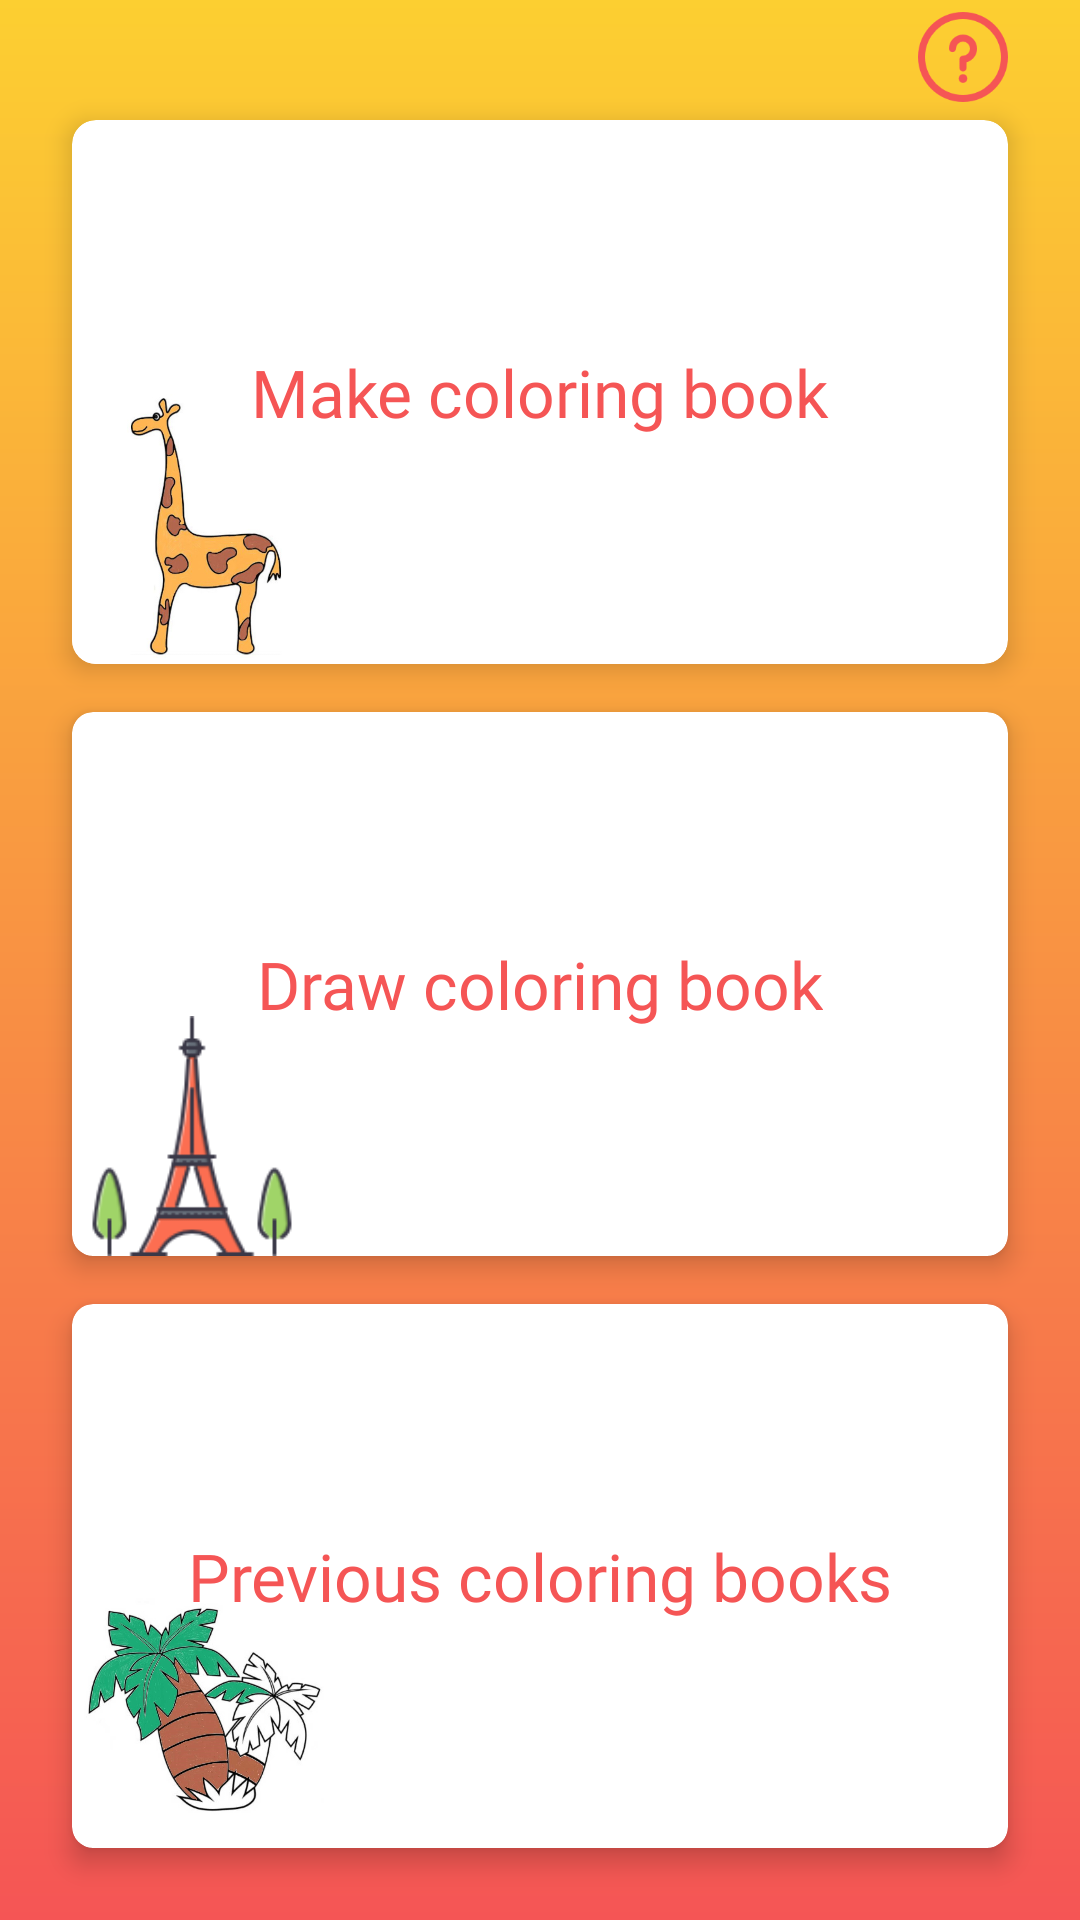

Reconstruct the res/layout file that produces this screen, plus the resources it refers to.
<!-- AndroidManifest.xml: application theme AppTheme -->
<!-- res/layout/activity_start.xml -->
<?xml version="1.0" encoding="utf-8"?>
<layout xmlns:tools="http://schemas.android.com/tools"
    xmlns:android="http://schemas.android.com/apk/res/android"
    xmlns:app="http://schemas.android.com/apk/res-auto">

    <data>
        <variable
            name="viewModel"
            type="com.hooitis.hoo.edgecoloringbook.vm.MainVM"/>
    </data>
    <android.support.constraint.ConstraintLayout
        android:layout_width="match_parent"
        android:layout_height="match_parent"
        android:background="@drawable/gradient_background"
        android:id="@+id/container_startup">

        <ImageView
            android:id="@+id/guide_button"
            android:layout_width="30dp"
            android:layout_height="30dp"
            android:layout_marginEnd="24dp"
            android:layout_marginTop="4dp"
            android:src="@drawable/information"
            android:tint="@color/colorAccent"
            app:layout_constraintTop_toTopOf="parent"
            app:layout_constraintEnd_toEndOf="parent" />

            <android.support.v7.widget.CardView
                android:id="@+id/make_coloring_book"
                android:layout_width="0dp"
                android:layout_height="0dp"
                app:layout_constraintStart_toStartOf="parent"
                app:layout_constraintEnd_toEndOf="parent"
                app:layout_constraintTop_toTopOf="parent"
                android:layout_marginTop="40dp"
                android:layout_marginBottom="8dp"
                android:layout_marginStart="24dp"
                android:layout_marginEnd="24dp"
                app:cardCornerRadius="8dp"
                app:cardElevation="5dp"
                app:layout_constraintBottom_toTopOf="@+id/select_coloring_book"
                android:background="@color/colorAccent" >

                <TextView
                    android:layout_width="wrap_content"
                    android:layout_height="wrap_content"
                    android:layout_gravity="center"
                    android:textAppearance="@style/appFont"
                    android:elevation="10dp"
                    android:text="@string/make_coloring_book"
                    android:textColor="@color/colorAccent" />

                <ImageView
                    android:layout_width="90dp"
                    android:layout_height="90dp"
                    android:src="@drawable/logo"
                    android:layout_gravity="bottom" />

            </android.support.v7.widget.CardView>

            <android.support.v7.widget.CardView
                android:id="@+id/select_coloring_book"
                android:layout_width="0dp"
                android:layout_height="0dp"
                app:cardCornerRadius="7dp"
                android:layout_marginTop="8dp"
                android:layout_marginBottom="8dp"
                app:layout_constraintStart_toStartOf="@+id/make_coloring_book"
                app:layout_constraintEnd_toEndOf="@+id/make_coloring_book"
                app:layout_constraintTop_toBottomOf="@+id/make_coloring_book"
                app:layout_constraintBottom_toTopOf="@+id/select_temp_coloring_book"
                app:cardElevation="5dp">

                <TextView
                    android:layout_width="wrap_content"
                    android:layout_height="wrap_content"
                    android:layout_gravity="center"
                    android:textAppearance="@style/appFont"
                    android:elevation="10dp"
                    android:text="@string/select_coloring_book"
                    android:textColor="@color/colorAccent" />

                <ImageView
                    android:layout_width="80dp"
                    android:layout_height="80dp"
                    android:src="@drawable/eiffel_tower"
                    android:layout_gravity="bottom" />
            </android.support.v7.widget.CardView>

        <android.support.v7.widget.CardView
            android:id="@+id/select_temp_coloring_book"
            android:layout_width="0dp"
            android:layout_height="0dp"
            app:cardCornerRadius="7dp"
            android:layout_marginTop="8dp"
            android:layout_marginBottom="24dp"
            app:layout_constraintStart_toStartOf="@+id/make_coloring_book"
            app:layout_constraintEnd_toEndOf="@+id/make_coloring_book"
            app:layout_constraintTop_toBottomOf="@+id/select_coloring_book"
            app:layout_constraintBottom_toBottomOf="parent"
            app:cardElevation="5dp"
            android:background="@color/blue" >

            <TextView
                android:layout_width="wrap_content"
                android:layout_height="wrap_content"
                android:layout_gravity="center"
                android:textAppearance="@style/appFont"
                android:text="@string/select_temp_coloring_book"
                android:elevation="10dp"
                android:textColor="@color/colorAccent" />

            <ImageView
                android:layout_width="80dp"
                android:layout_height="100dp"
                android:layout_marginStart="4dp"
                android:src="@drawable/logo2"
                android:layout_gravity="bottom" />

        </android.support.v7.widget.CardView>
    </android.support.constraint.ConstraintLayout>
</layout>
<!-- resources referenced by this layout -->
<resources>
  <color name="blue">#286CC4</color>
  <color name="colorAccent">#F55555</color>
  <!-- drawable eiffel_tower: png bitmap (drawable, 5457 bytes) -->
  <!-- drawable gradient_background (drawable) -->
  <?xml version="1.0" encoding="utf-8"?>
  <shape xmlns:android="http://schemas.android.com/apk/res/android"
      android:shape="rectangle">
      
          
  
  <gradient
      android:angle="90"
      android:endColor="@color/colorPrimary"
      android:startColor="@color/colorPrimaryLight"
      android:type="linear" />
  </shape>
  <!-- drawable information: png bitmap (drawable, 2612 bytes) -->
  <!-- drawable logo: png bitmap (drawable, 131892 bytes) -->
  <!-- drawable logo2: png bitmap (drawable, 964007 bytes) -->
  <string name="make_coloring_book">Make coloring book</string>
  <string name="select_coloring_book">Draw coloring book</string>
  <string name="select_temp_coloring_book">Previous coloring books</string>
  <style name="appFont" parent="TextAppearance.AppCompat.Small">
          <item name="android:textSize">@dimen/textLargeSize</item>
          <item name="android:textStyle">normal</item>
          <item name="android:textColor">@color/black</item>
          <item name="android:fontFamily">@font/hanna_air</item>
      </style>
  <style name="AppTheme" parent="Theme.AppCompat.Light.DarkActionBar">
          
          <item name="colorPrimary">@color/colorPrimary</item>
          <item name="colorPrimaryDark">@color/colorPrimary</item>
          <item name="colorAccent">@color/colorAccent</item>
          <item name="spinnerStyle">@style/AppSpinner</item>
          <item name="android:spinnerItemStyle">@style/spinnerItemStyle</item>
          <item name="android:spinnerDropDownItemStyle">@style/spinnerDropDownItemStyle</item>
          <item name="windowNoTitle">true</item>
          <item name="windowActionBar">false</item>
      </style>
  <color name="colorPrimary">#FCCF31</color>
  <color name="colorPrimaryLight">#F55555</color>
  <dimen name="textLargeSize">22dp</dimen>
  <color name="black">#232323</color>
  <style name="AppSpinner" parent="Widget.AppCompat.Spinner">
          <item name="background">@drawable/button_text_color</item>
      </style>
  <style name="spinnerItemStyle">
          <item name="android:textAppearance">@style/appFont</item>
          <item name="android:textStyle">bold</item>
          <item name="android:textColor">@color/colorPrimary</item>
      </style>
  <style name="spinnerDropDownItemStyle">
          <item name="android:textAppearance">@style/appFont.Medium</item>
          <item name="android:gravity">center_vertical</item>
          <item name="android:textAlignment">center</item>
          <item name="android:layout_marginTop">4dp</item>
          <item name="android:layout_marginBottom">4dp</item>
      </style>
  <!-- drawable button_text_color (drawable) -->
  <?xml version="1.0" encoding="utf-8"?>
  <selector xmlns:android="http://schemas.android.com/apk/res/android">
      <item android:state_pressed="true" android:color="#fff2f2f2" />
      <item android:state_pressed="false" android:state_checked="false" android:color="@color/radio_button_selected_color"/>
      <item android:state_pressed="false" android:state_checked="true" android:color="#fff2f2f2" />
  </selector>
  <style name="appFont.Medium">
          <item name="android:textSize">@dimen/textMediumSize</item>
      </style>
  <color name="radio_button_selected_color">#ffE32B51</color>
  <dimen name="textMediumSize">16.3dp</dimen>
</resources>
